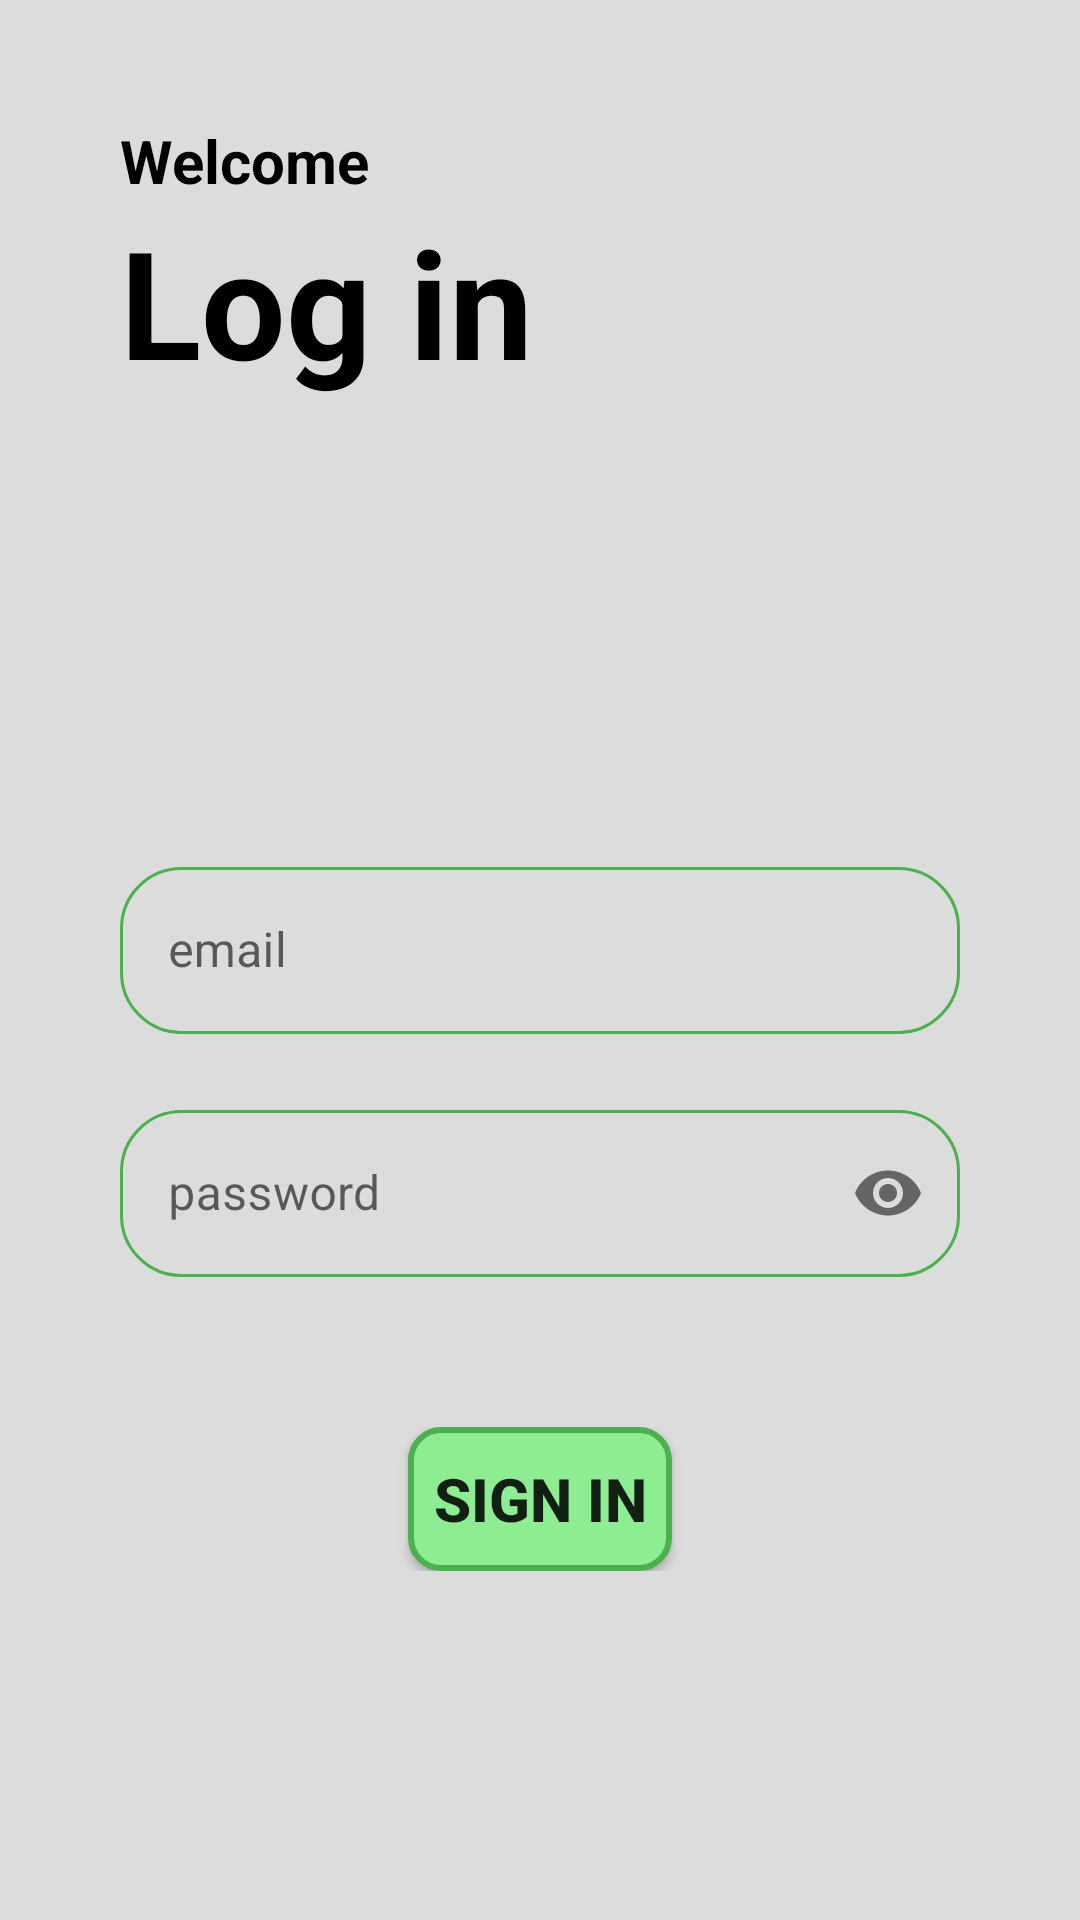

Here is an Android app screen rendered from its layout file. Give the layout XML and the strings, colors and styles it references.
<!-- AndroidManifest.xml: application theme Theme.MaizeDisease -->
<!-- res/layout/activity_admin_login.xml -->
<?xml version="1.0" encoding="utf-8"?>
<RelativeLayout
    xmlns:android="http://schemas.android.com/apk/res/android"
    xmlns:app="http://schemas.android.com/apk/res-auto"
    xmlns:tools="http://schemas.android.com/tools"
    android:layout_width="match_parent"
    android:layout_height="match_parent"
    android:padding="40dp"
    tools:context=".AdminLogin"
    android:background="@color/gray1">

    <TextView
        android:id="@+id/welcomeText"
        android:layout_width="match_parent"
        android:layout_height="wrap_content"
        android:textStyle="bold"
        android:textSize="20sp"
        android:textColor="@color/black"
        android:text="Welcome" />

    <TextView
        android:id="@+id/loginText"
        android:layout_width="match_parent"
        android:layout_height="wrap_content"
        android:layout_below="@id/welcomeText"
        android:text="Log in"
        android:textColor="@color/black"
        android:textSize="50sp"
        android:textStyle="bold"/>

    <com.google.android.material.textfield.TextInputLayout
        android:id="@+id/emailLayout"
        android:layout_width="match_parent"
        android:layout_height="wrap_content"
        android:layout_below="@id/loginText"
        android:layout_marginTop="150dp"
        style="@style/Widget.MaterialComponents.TextInputLayout.OutlinedBox">

        <com.google.android.material.textfield.TextInputEditText
            android:id="@+id/email"
            android:layout_width="match_parent"
            android:layout_height="wrap_content"
            android:hint="email"
            android:textColorHint="@android:color/black"
            android:inputType="textEmailAddress"
            android:background="@drawable/edittextbackground"/>

    </com.google.android.material.textfield.TextInputLayout>

    <com.google.android.material.textfield.TextInputLayout
        android:id="@+id/passwordLayout"
        android:layout_width="match_parent"
        android:layout_height="wrap_content"
        android:layout_below="@id/emailLayout"
        android:layout_marginTop="20dp"
        app:passwordToggleEnabled="true"
        style="@style/Widget.MaterialComponents.TextInputLayout.OutlinedBox">

        <com.google.android.material.textfield.TextInputEditText
            android:id="@+id/password"
            android:layout_width="match_parent"
            android:layout_height="wrap_content"
            android:textColor="@color/black"
            android:hint="password"
            android:textColorHint="@android:color/black"
            android:inputType="textPassword"
            android:background="@drawable/edittextbackground"/>

    </com.google.android.material.textfield.TextInputLayout>

    <RelativeLayout
        android:id="@+id/buttonLayout"
        android:layout_width="match_parent"
        android:layout_height="wrap_content"
        android:layout_below="@id/passwordLayout"
        android:layout_marginTop="50dp">

        <Button
            android:id="@+id/sign_in"
            android:layout_width="wrap_content"
            android:layout_height="wrap_content"
            android:layout_centerInParent="true"
            android:textStyle="bold"
            android:textSize="20sp"
            android:text="Sign in"
            android:background="@drawable/round_btn"/>

    </RelativeLayout>

</RelativeLayout>
<!-- resources referenced by this layout -->
<resources>
  <color name="black">#FF000000</color>
  <color name="gray1">#DCDCDC</color>
  <!-- drawable edittextbackground (drawable) -->
  <?xml version="1.0" encoding="utf-8"?>
  <shape xmlns:android="http://schemas.android.com/apk/res/android"
      android:shape="rectangle">
      <stroke android:color="@color/green" android:width="1dp"/>
      <corners android:radius="20dp"/>
  </shape>
  <!-- drawable round_btn (drawable) -->
  <?xml version="1.0" encoding="utf-8"?>
  <shape android:shape="rectangle"
      xmlns:android="http://schemas.android.com/apk/res/android">
      <solid android:color="@color/lightgreen"/>
      <stroke android:color="@color/green" android:width="2dp"/>
      <corners android:radius="10dp"/>
  </shape>
  <style name="Theme.MaizeDisease" parent="Theme.MaterialComponents.DayNight.NoActionBar">
          
          <item name="colorPrimary">@color/lightgreen</item>
          <item name="colorPrimaryVariant">@color/blue</item>
          <item name="colorOnPrimary">@color/black</item>
          
          <item name="colorSecondary">@color/teal_200</item>
          <item name="colorSecondaryVariant">@color/teal_700</item>
          <item name="colorOnSecondary">@color/black</item>
          
          <item name="android:statusBarColor">@color/lightgreen</item>
          
      </style>
  <color name="green">#4CAF50</color>
  <color name="lightgreen">#8EEC92</color>
  <color name="blue">#0347F4</color>
  <color name="teal_200">#FF03DAC5</color>
  <color name="teal_700">#FF018786</color>
</resources>
